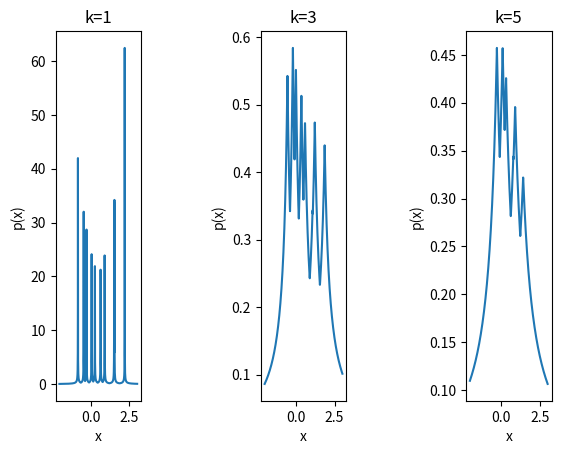

Write the Python code that produced this figure.
import numpy
import math
import matplotlib.pyplot as plt
from mpl_toolkits.mplot3d import Axes3D

sample_1 = numpy.array([[0.28, 1.31, -6.2], [0.07, 0.58, -0.78], [1.54, 2.01, -1.63], [-0.44, 1.18, -4.32], [-0.81, 0.21, 5.73],
                        [1.52, 3.16, 2.77], [2.2, 2.42, -0.19], [0.91, 1.94, 6.21], [0.65, 1.93, 4.38], [-0.26, 0.82, -0.96]])

sample_2 = numpy.array([[0.42, -0.087, 0.58], [-0.2, -3.3, -3.4], [1.3, -0.32, 1.7], [0.39, 0.71, 0.23], [-1.6, -5.3, -0.15],
                        [-0.029, 0.89, -4.7], [-0.23, 1.9, 2.2], [0.27, -0.3, -0.87], [-1.9, 0.76, -2.1], [0.87, -1.0, -2.6]])

sample_3 = numpy.array([[-0.4, 0.58, 0.089], [-0.31, 0.27, -0.04], [0.38, 0.055, -0.035], [-0.15, 0.53, 0.011], [-0.35, 0.47, 0.034],
                        [0.17, 0.69, 0.1], [-0.011, 0.55, -0.18], [-0.27, 0.61, 0.12], [-0.065, 0.49, 0.0012], [-0.12, 0.054, -0.063]])

sample_4 = numpy.array([[0.83, 1.6, -0.014], [1.1, 1.6, 0.48], [-0.44, -0.41, 0.32], [0.047, -0.45, 1.4], [0.28, 0.35, 3.1],
                        [-0.39, -0.48, 0.11], [0.34, -0.079, 0.14], [-0.3, -0.22, 2.2], [1.1, 1.2, -0.46], [0.18, -0.11, -0.49]])
sample = [sample_1, sample_2, sample_3, sample_4]


# Parzen窗
def Parzen(sample, x, h):
    n = 10
    pi = 0
    h = h / math.sqrt(n)
    v = (4*math.pi*h**3)/3
    for i in range(n):
        tmp = sample[i] - x.T
        pi += math.exp(-(numpy.dot(tmp, tmp.T)[0])/(2*(h**2)))
    return pi/n/v


# Parzen窗分类
def Parzen_Classify(x):
    clas, value = 0, 0
    for i in range(4):
        tmp = Parzen(sample[i], x, 1)
        if clas == 0 or tmp > value:
            clas = i + 1
            value = tmp
    return clas


# x到各样本的距离
def get_distance(sample, x):
    n = 10
    dis = []
    for i in range(n):
        tmp = numpy.sqrt(numpy.sum(numpy.square(x-sample[i])))
        dis.append(tmp)
    return dis


# k_n邻近法
def K_n_1(k, sample):
    num = 1000
    n = 10
    x = numpy.linspace(-2, 3, num)
    y = []
    for i in range(num):
        dis = get_distance(sample, x[i])
        dis.sort()
        v = 2 * dis[k-1]
        y.append(k / n / v)
    # 画图
    plt.subplot(1, 5, k)
    plt.plot(x, y)
    plt.xlabel("x")
    plt.ylabel("p(x)")
    plt.title("k="+str(k))


def K_n_2(k, sample):
    num = 100
    n = 10
    x = y = numpy.linspace(-6, 3, num)
    z = []
    for i in range(num):
        tmp = []
        for j in range(num):
            dis = get_distance(sample, [x[i], y[j]])
            dis.sort()
            v = math.pi * (dis[k-1]**2)
            tmp.append(k / n / v)
        z.append(tmp)
    x, y = numpy.meshgrid(x, y)
    z = numpy.array(z)
    # 画图
    fig = plt.figure()
    ax = Axes3D(fig)
    ax.plot_surface(x, y, z, rstride=1, cstride=1, cmap='rainbow')
    ax.set_xlabel("x1")
    ax.set_ylabel("x2")
    ax.set_zlabel("p(x)")
    plt.title("k="+str(k))


def K_n_3(k, x, sample):
    n = 10
    for i in range(4):
        dis = get_distance(sample[i], x)
        dis.sort()
        v = 4 / 3 * math.pi * (dis[k-1] ** 3)
        p = k / n / v
        print(x.T, "在第", i + 1, "类下的密度估计为：", p)
        # print(dis)


def problem():
    print("\n\n问题一：")
    data = [numpy.array([[0.5], [1.0], [0.0]]), numpy.array(
        [[0.41], [0.82], [0.88]]), numpy.array([[0.3], [0.44], [-0.1]])]
    for x in data:
        print(x.T, "属于第", Parzen_Classify(x), "类")


def problem_1():
    # print("\n\n1、")
    #     # print(sample_1[:, 0])
    for k in [1, 3, 5]:
        K_n_1(k, sample_1[:, 0])
    #     # plt.show()


def problem_2():
    # print("\n\n2、")
    data = numpy.empty([10, 2])
    data[:, 0] = sample_2[:, 0]
    data[:, 1] = sample_2[:, 1]
    for k in [1, 3, 5]:
        K_n_2(k, data)
    # plt.show()


def problem_3():
    print("\n\n3、")
    k = 5
    data = [numpy.array([[0.14], [0.72], [4.1]]), numpy.array(
        [[-0.81], [0.61], [-0.38]]), numpy.array([[0.31], [1.51], [-0.50]])]
    for x in data:
        K_n_3(k, x, sample)


problem()
problem_1()
problem_2()
problem_3()
plt.show()
